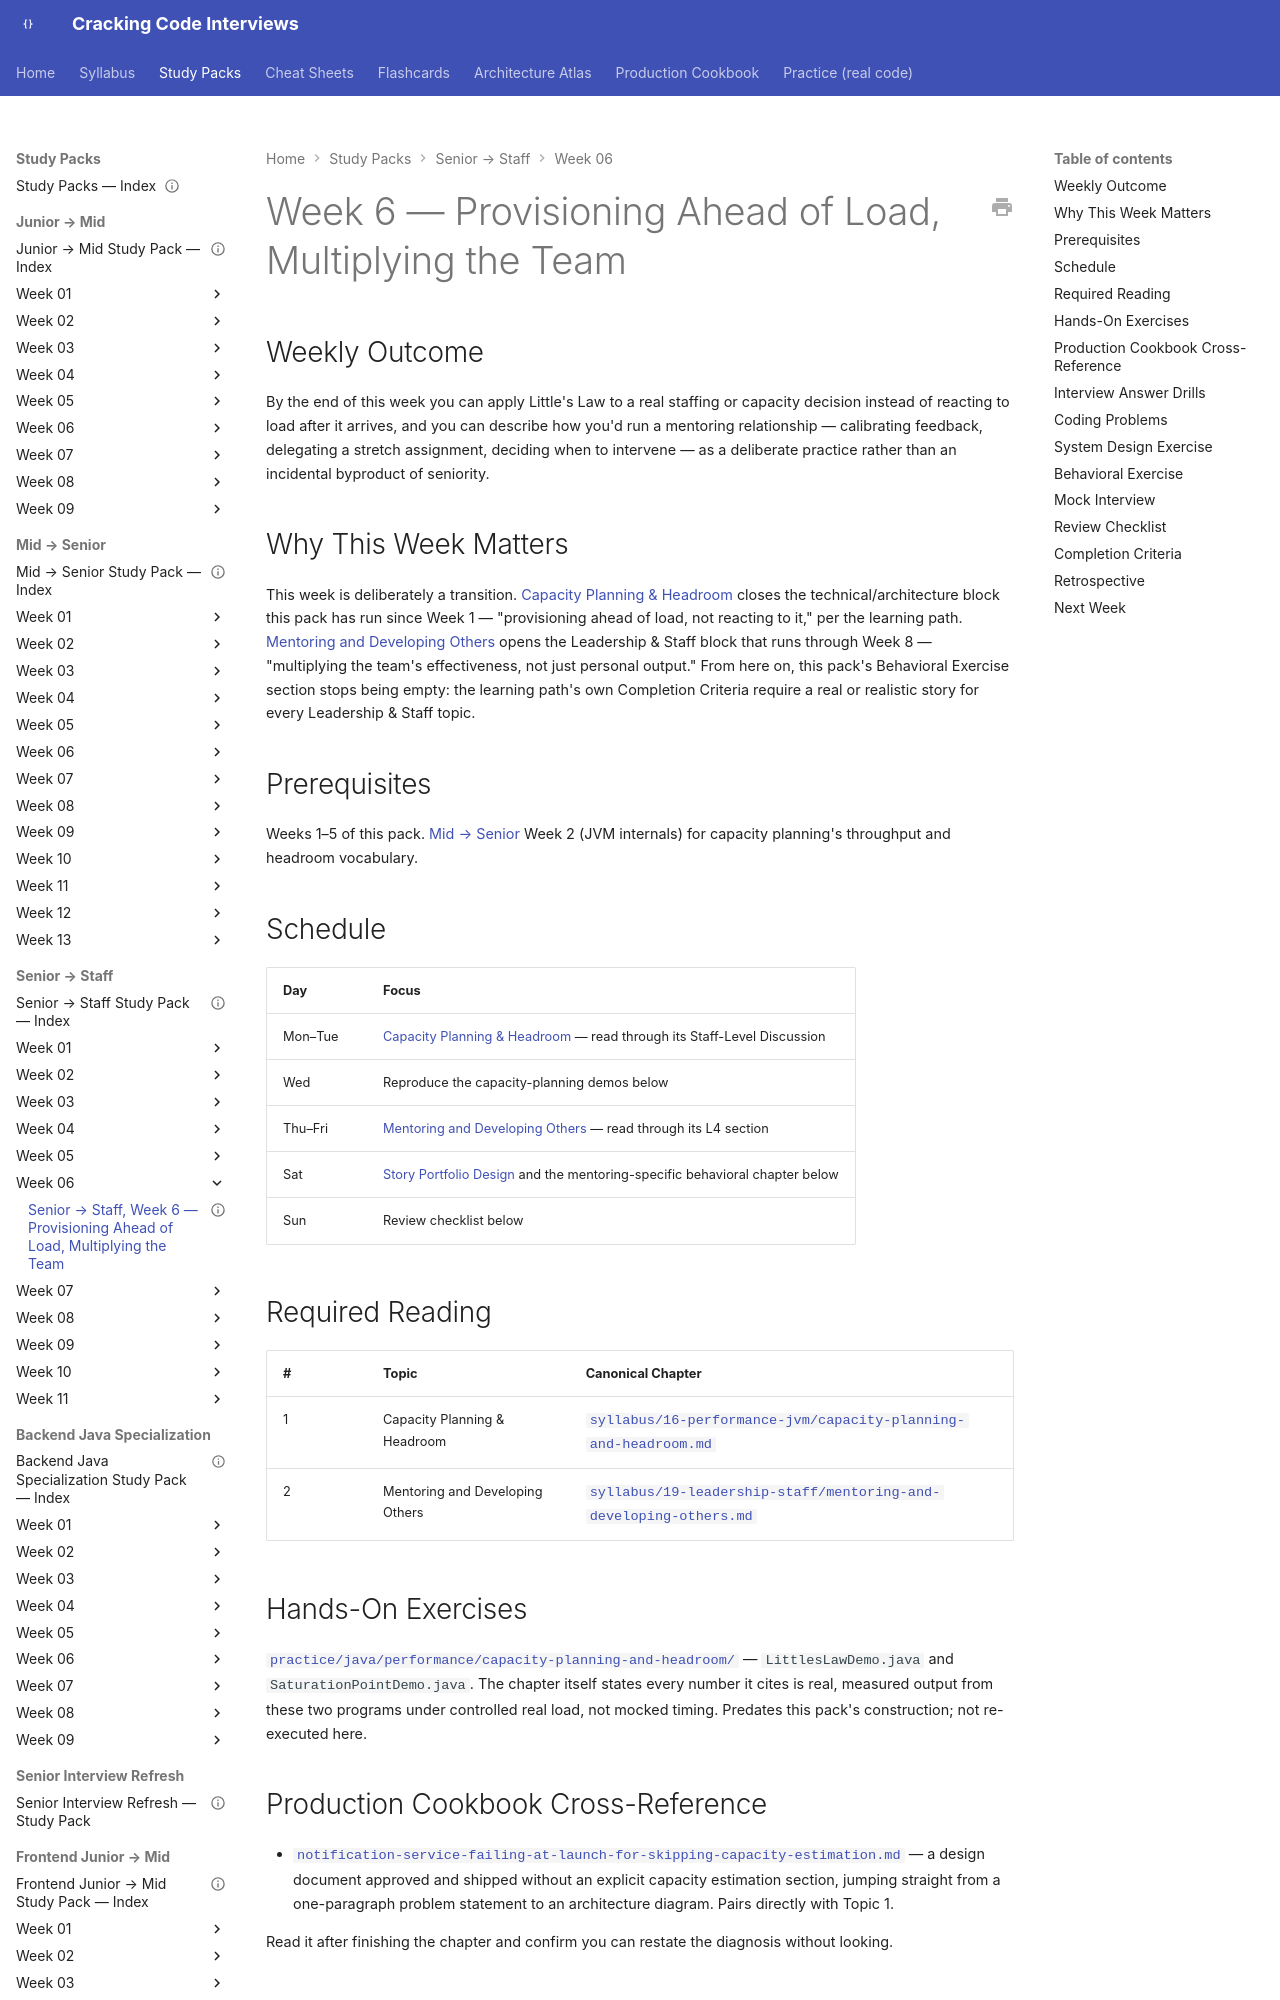

repository: JuanMelendres/cracking-code-interviews · page: study-packs/senior-to-staff/week-06/index.html · generator: mkdocs

---
title: "Senior → Staff, Week 6 — Provisioning Ahead of Load, Multiplying the Team"
document_type: study-pack
week: 6
track: senior-to-staff
status: draft
estimated_hours: 7
---

# Week 6 — Provisioning Ahead of Load, Multiplying the Team

## Weekly Outcome

By the end of this week you can apply Little's Law to a real staffing or capacity decision instead of reacting to load after it arrives, and you can describe how you'd run a mentoring relationship — calibrating feedback, delegating a stretch assignment, deciding when to intervene — as a deliberate practice rather than an incidental byproduct of seniority.

## Why This Week Matters

This week is deliberately a transition. [Capacity Planning & Headroom](../../../syllabus/16-performance-jvm/capacity-planning-and-headroom.md) closes the technical/architecture block this pack has run since Week 1 — "provisioning ahead of load, not reacting to it," per the learning path. [Mentoring and Developing Others](../../../syllabus/19-leadership-staff/mentoring-and-developing-others.md) opens the Leadership & Staff block that runs through Week 8 — "multiplying the team's effectiveness, not just personal output." From here on, this pack's Behavioral Exercise section stops being empty: the learning path's own Completion Criteria require a real or realistic story for every Leadership & Staff topic.

## Prerequisites

Weeks 1–5 of this pack. [Mid → Senior](../../mid-to-senior/README.md) Week 2 (JVM internals) for capacity planning's throughput and headroom vocabulary.

## Schedule

| Day | Focus |
|---|---|
| Mon–Tue | [Capacity Planning & Headroom](../../../syllabus/16-performance-jvm/capacity-planning-and-headroom.md) — read through its Staff-Level Discussion |
| Wed | Reproduce the capacity-planning demos below |
| Thu–Fri | [Mentoring and Developing Others](../../../syllabus/19-leadership-staff/mentoring-and-developing-others.md) — read through its L4 section |
| Sat | [Story Portfolio Design](../../../syllabus/20-interview-preparation/behavioral/02-story-portfolio-design.md) and the mentoring-specific behavioral chapter below |
| Sun | Review checklist below |

## Required Reading

| # | Topic | Canonical Chapter |
|---|---|---|
| 1 | Capacity Planning & Headroom | [`syllabus/16-performance-jvm/capacity-planning-and-headroom.md`](../../../syllabus/16-performance-jvm/capacity-planning-and-headroom.md) |
| 2 | Mentoring and Developing Others | [`syllabus/19-leadership-staff/mentoring-and-developing-others.md`](../../../syllabus/19-leadership-staff/mentoring-and-developing-others.md) |
